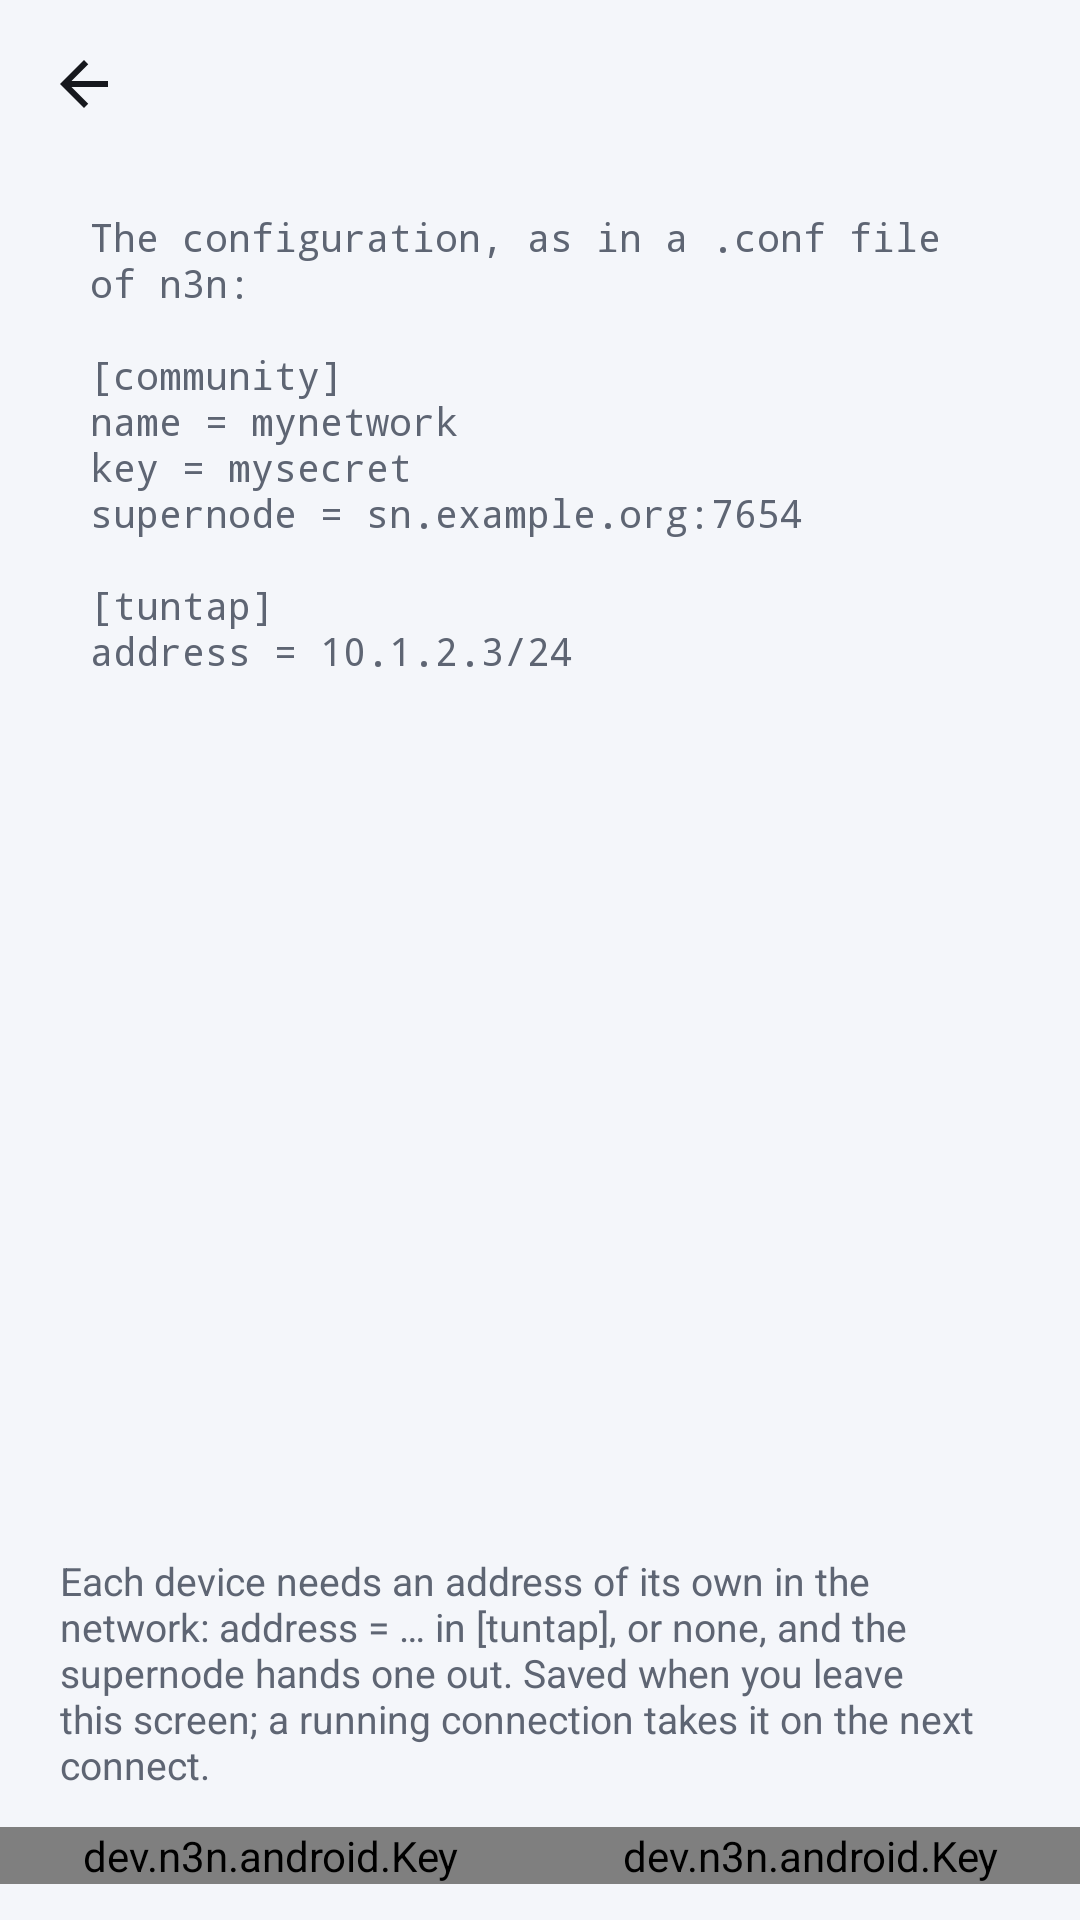

The Android layout XML behind this screen, and the referenced resources:
<!-- AndroidManifest.xml: application theme AppTheme -->
<!-- res/layout/activity_edit.xml -->
<?xml version="1.0" encoding="utf-8"?>
<LinearLayout xmlns:android="http://schemas.android.com/apk/res/android"
    android:layout_width="match_parent"
    android:layout_height="match_parent"
    android:orientation="vertical">

    <include layout="@layout/bar" />

    <EditText
        android:id="@+id/config"
        android:layout_width="match_parent"
        android:layout_height="0dp"
        android:layout_marginStart="16dp"
        android:layout_marginEnd="16dp"
        android:layout_weight="1"
        android:background="@drawable/field"
        android:fontFamily="monospace"
        android:gravity="top|start"
        android:hint="@string/config_hint"
        android:importantForAutofill="no"
        android:inputType="textMultiLine|textNoSuggestions"
        android:padding="14dp"
        android:textColor="@color/text"
        android:textColorHint="@color/text_dim"
        android:textSize="13sp" />

    <TextView
        style="@style/Label"
        android:layout_width="match_parent"
        android:layout_height="wrap_content"
        android:layout_marginStart="20dp"
        android:layout_marginTop="10dp"
        android:layout_marginEnd="20dp"
        android:text="@string/address_hint" />

    <LinearLayout
        android:layout_width="match_parent"
        android:layout_height="wrap_content"
        android:orientation="horizontal"
        android:paddingTop="12dp"
        android:paddingBottom="12dp">

        <dev.n3n.android.Key
            android:id="@+id/scan"
            android:layout_width="0dp"
            android:layout_height="wrap_content"
            android:layout_weight="1"
            android:src="@drawable/ic_scan"
            android:text="@string/scan" />

        <dev.n3n.android.Key
            android:id="@+id/import_file"
            android:layout_width="0dp"
            android:layout_height="wrap_content"
            android:layout_weight="1"
            android:src="@drawable/ic_file"
            android:text="@string/import_file" />
    </LinearLayout>
</LinearLayout>
<!-- res/layout/bar.xml (included above) -->
<?xml version="1.0" encoding="utf-8"?>
<LinearLayout xmlns:android="http://schemas.android.com/apk/res/android"
    android:layout_width="match_parent"
    android:layout_height="56dp"
    android:gravity="center_vertical"
    android:orientation="horizontal"
    android:paddingStart="4dp"
    android:paddingEnd="12dp">

    <ImageButton
        android:id="@+id/back"
        android:layout_width="48dp"
        android:layout_height="48dp"
        android:background="?android:attr/selectableItemBackgroundBorderless"
        android:contentDescription="@string/back"
        android:src="@drawable/ic_back" />

    <TextView
        android:id="@+id/bar_title"
        android:layout_width="0dp"
        android:layout_height="wrap_content"
        android:layout_marginStart="8dp"
        android:layout_weight="1"
        android:textColor="@color/text"
        android:textSize="20sp"
        android:textStyle="bold" />

    <Button
        android:id="@+id/bar_action"
        style="@style/Filled"
        android:layout_width="wrap_content"
        android:layout_height="40dp"
        android:minHeight="40dp"
        android:visibility="gone" />
</LinearLayout>
<!-- resources referenced by this layout -->
<resources>
  <color name="text">#16181D</color>
  <color name="text_dim">#5E6573</color>
  <!-- drawable ic_back (drawable) -->
  <?xml version="1.0" encoding="utf-8"?>
  <vector xmlns:android="http://schemas.android.com/apk/res/android"
      android:width="24dp"
      android:height="24dp"
      android:viewportWidth="24"
      android:viewportHeight="24">
      <path android:fillColor="@color/text"
          android:pathData="M20,11H7.83l5.59,-5.59L12,4l-8,8 8,8 1.41,-1.41L7.83,13H20v-2z" />
  </vector>
  <!-- drawable ic_file (drawable) -->
  <?xml version="1.0" encoding="utf-8"?>
  <vector xmlns:android="http://schemas.android.com/apk/res/android"
      android:width="24dp"
      android:height="24dp"
      android:viewportWidth="24"
      android:viewportHeight="24">
      <path android:fillColor="#FFFFFFFF"
          android:pathData="M20,6h-8l-2,-2H4c-1.1,0 -1.99,0.9 -1.99,2L2,18c0,1.1 0.9,2 2,2h16c1.1,0 2,-0.9 2,-2V8c0,-1.1 -0.9,-2 -2,-2zM20,18H4V8h16v10z" />
  </vector>
  <!-- drawable ic_scan (drawable) -->
  <?xml version="1.0" encoding="utf-8"?>
  <vector xmlns:android="http://schemas.android.com/apk/res/android"
      android:width="24dp"
      android:height="24dp"
      android:viewportWidth="24"
      android:viewportHeight="24">
      <path android:fillColor="#FFFFFFFF"
          android:pathData="M3,3h6v2H5v4H3V3zM15,3h6v6h-2V5h-4V3zM3,15h2v4h4v2H3V15zM19,15h2v6h-6v-2h4V15z" />
      <path android:fillColor="#FFFFFFFF"
          android:pathData="M8,8h3v3H8zM13,8h3v3h-3zM8,13h3v3H8zM13,13h3v3h-3z" />
  </vector>
  <string name="address_hint">Each device needs an address of its own in the network: address = … in [tuntap], or none, and the supernode hands one out. Saved when you leave this screen; a running connection takes it on the next connect.</string>
  <string name="back">Back</string>
  <string name="config_hint">The configuration, as in a .conf file of n3n:\n\n[community]\nname = mynetwork\nkey = mysecret\nsupernode = sn.example.org:7654\n\n[tuntap]\naddress = 10.1.2.3/24</string>
  <string name="import_file">Import file</string>
  <string name="scan">Scan QR code</string>
  <style name="Filled">
          <item name="android:background">@drawable/filled</item>
          <item name="android:textColor">@color/on_accent</item>
          <item name="android:textSize">15sp</item>
          <item name="android:textAllCaps">false</item>
          <item name="android:stateListAnimator">@null</item>
          <item name="android:minHeight">48dp</item>
          <item name="android:paddingStart">20dp</item>
          <item name="android:paddingEnd">20dp</item>
      </style>
  <style name="Label">
          <item name="android:textSize">13sp</item>
          <item name="android:textColor">@color/text_dim</item>
      </style>
  <style name="AppTheme" parent="@android:style/Theme.Material.Light.NoActionBar">
          <item name="android:colorPrimary">@color/accent</item>
          <item name="android:colorPrimaryDark">@color/bg</item>
          <item name="android:colorAccent">@color/accent</item>
          <item name="android:windowBackground">@color/bg</item>
          <item name="android:statusBarColor">@color/bg</item>
          <item name="android:navigationBarColor">@color/bg</item>
          <item name="android:windowLightStatusBar">true</item>
          <item name="android:textColorPrimary">@color/text</item>
          <item name="android:textColorSecondary">@color/text_dim</item>
      </style>
  <!-- drawable filled (drawable) -->
  <?xml version="1.0" encoding="utf-8"?>
  <ripple xmlns:android="http://schemas.android.com/apk/res/android" android:color="@color/accent_soft">
      <item>
          <shape android:shape="rectangle">
              <solid android:color="@color/accent" />
              <corners android:radius="24dp" />
          </shape>
      </item>
  </ripple>
  <color name="on_accent">#FFFFFF</color>
  <color name="accent">#C2185B</color>
  <color name="bg">#F4F6FA</color>
  <color name="accent_soft">#FDF0F6</color>
</resources>
